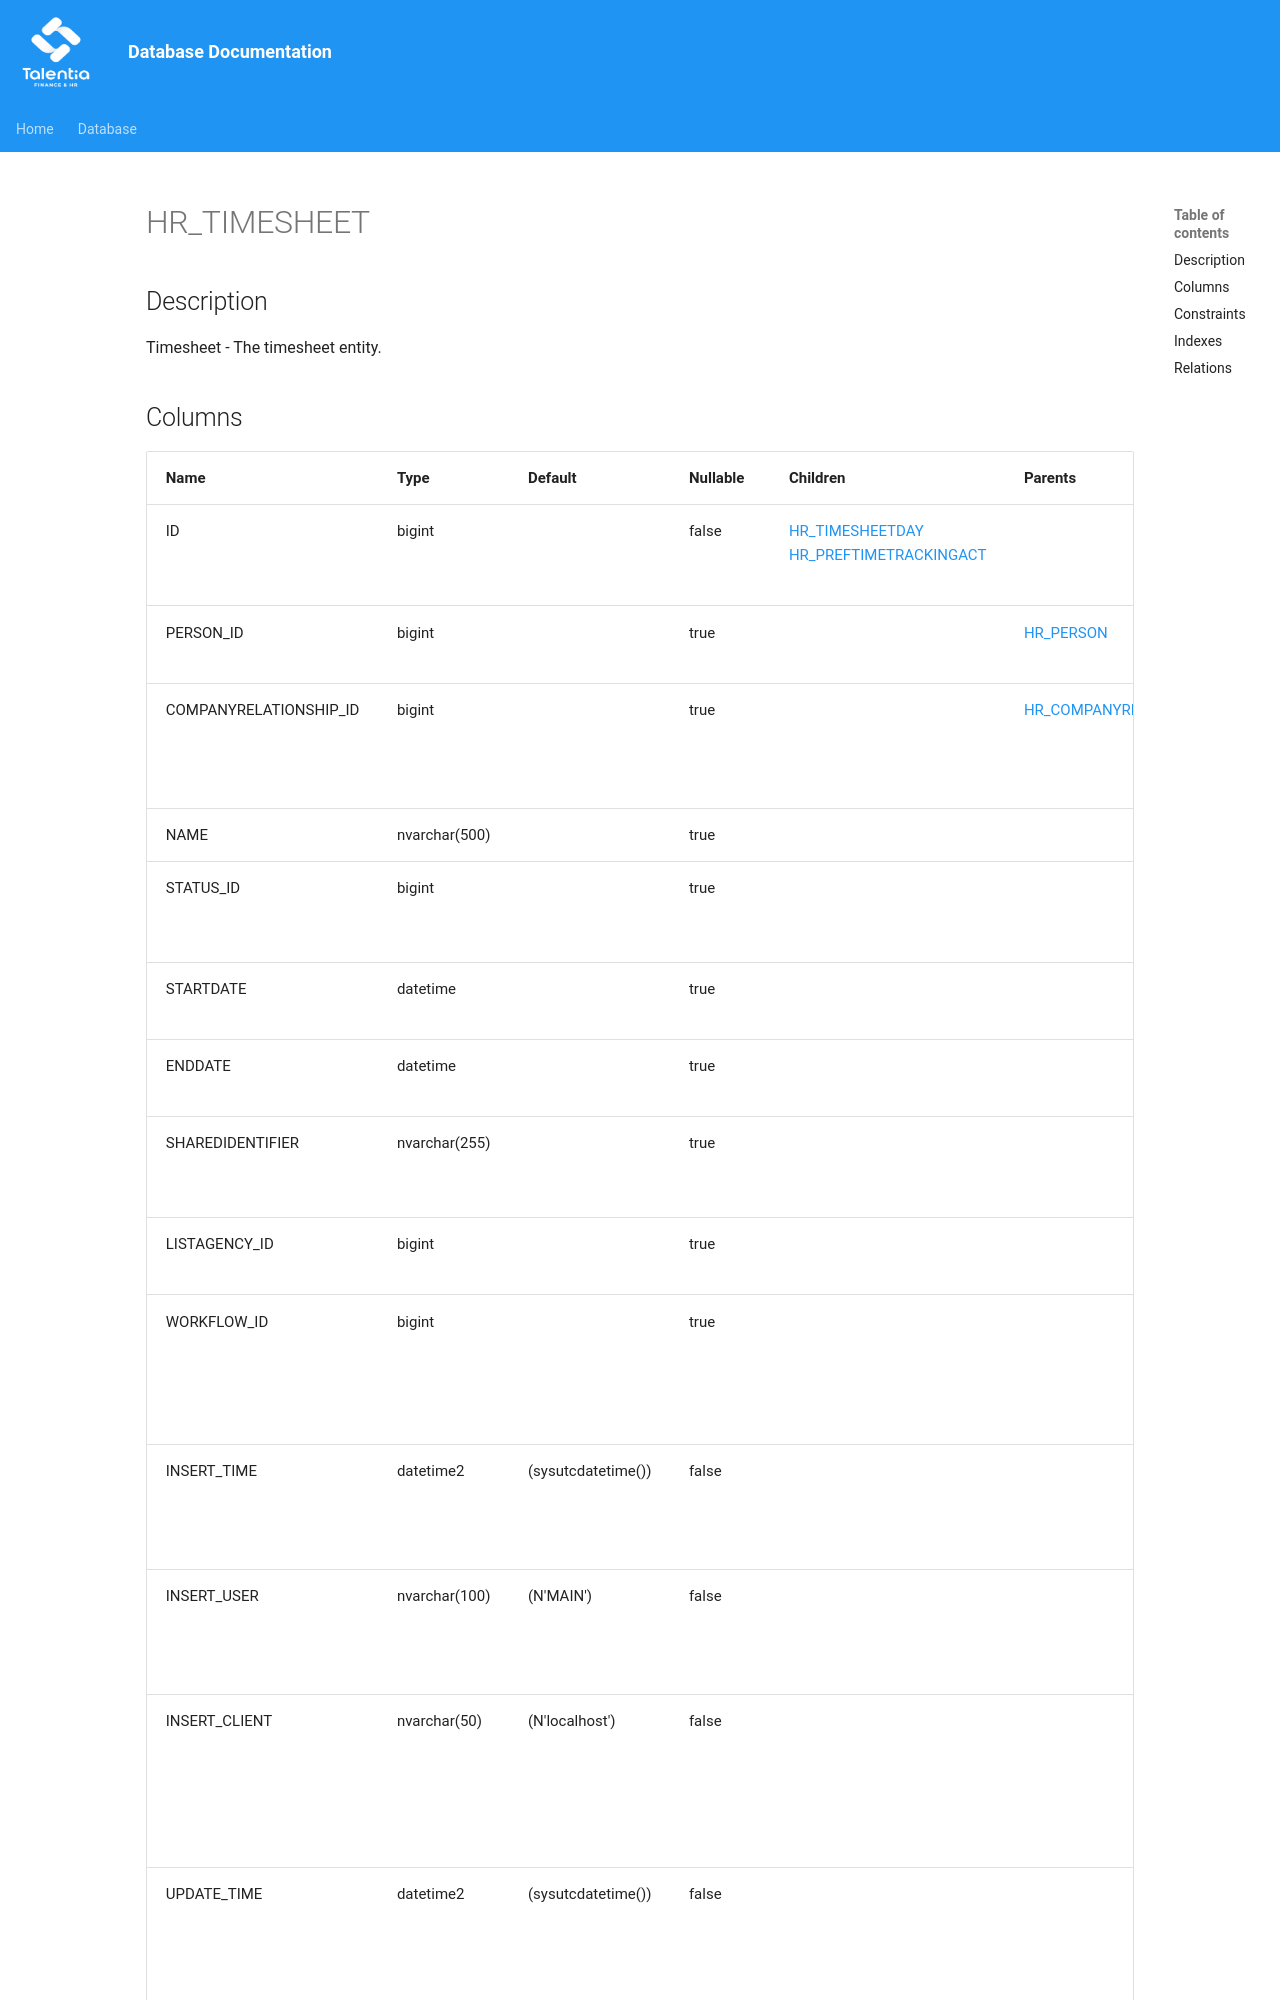

repository: giovanniporcelli/documentazione-db · page: schema/HR_TIMESHEET/index.html · generator: mkdocs

# HR_TIMESHEET

## Description

Timesheet - The timesheet entity.  


## Columns

| Name | Type | Default | Nullable | Children | Parents | Comment |
| ---- | ---- | ------- | -------- | -------- | ------- | ------- |
| ID | bigint |  | false | [HR_TIMESHEETDAY](HR_TIMESHEETDAY.md) [HR_PREFTIMETRACKINGACT](HR_PREFTIMETRACKINGACT.md) |  | Indicates the unique identifier |
| PERSON_ID | bigint |  | true |  | [HR_PERSON](HR_PERSON.md) | Identifier of a Person. |
| COMPANYRELATIONSHIP_ID | bigint |  | true |  | [HR_COMPANYRELATIONSHIP](HR_COMPANYRELATIONSHIP.md) | Reference to the company relationship. |
| NAME | nvarchar(500) |  | true |  |  | Name |
| STATUS_ID | bigint |  | true |  |  | Displays the timesheet status. |
| STARTDATE | datetime |  | true |  |  | Schedule start date |
| ENDDATE | datetime |  | true |  |  | Expected End Date |
| SHAREDIDENTIFIER | nvarchar(255) |  | true |  |  | The shared resource identifier. |
| LISTAGENCY_ID | bigint |  | true |  |  | List Agency id |
| WORKFLOW_ID | bigint |  | true |  |  | Indicates the workflow unique identifier |
| INSERT_TIME | datetime2 | (sysutcdatetime()) | false |  |  | Indicates the date and time of creation |
| INSERT_USER | nvarchar(100) | (N'MAIN') | false |  |  | Indicates the user who has created it |
| INSERT_CLIENT | nvarchar(50) | (N'localhost') | false |  |
